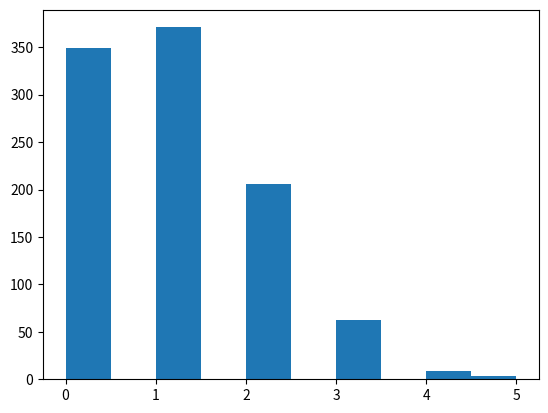

Reproduce this figure in Python.
import numpy as np
import matplotlib.pyplot as plt
mu, sigma = 0, 1
poisson_random_dev = np.random.poisson(1, 1000)
plt.figure()
plt.hist(poisson_random_dev)
plt.show()